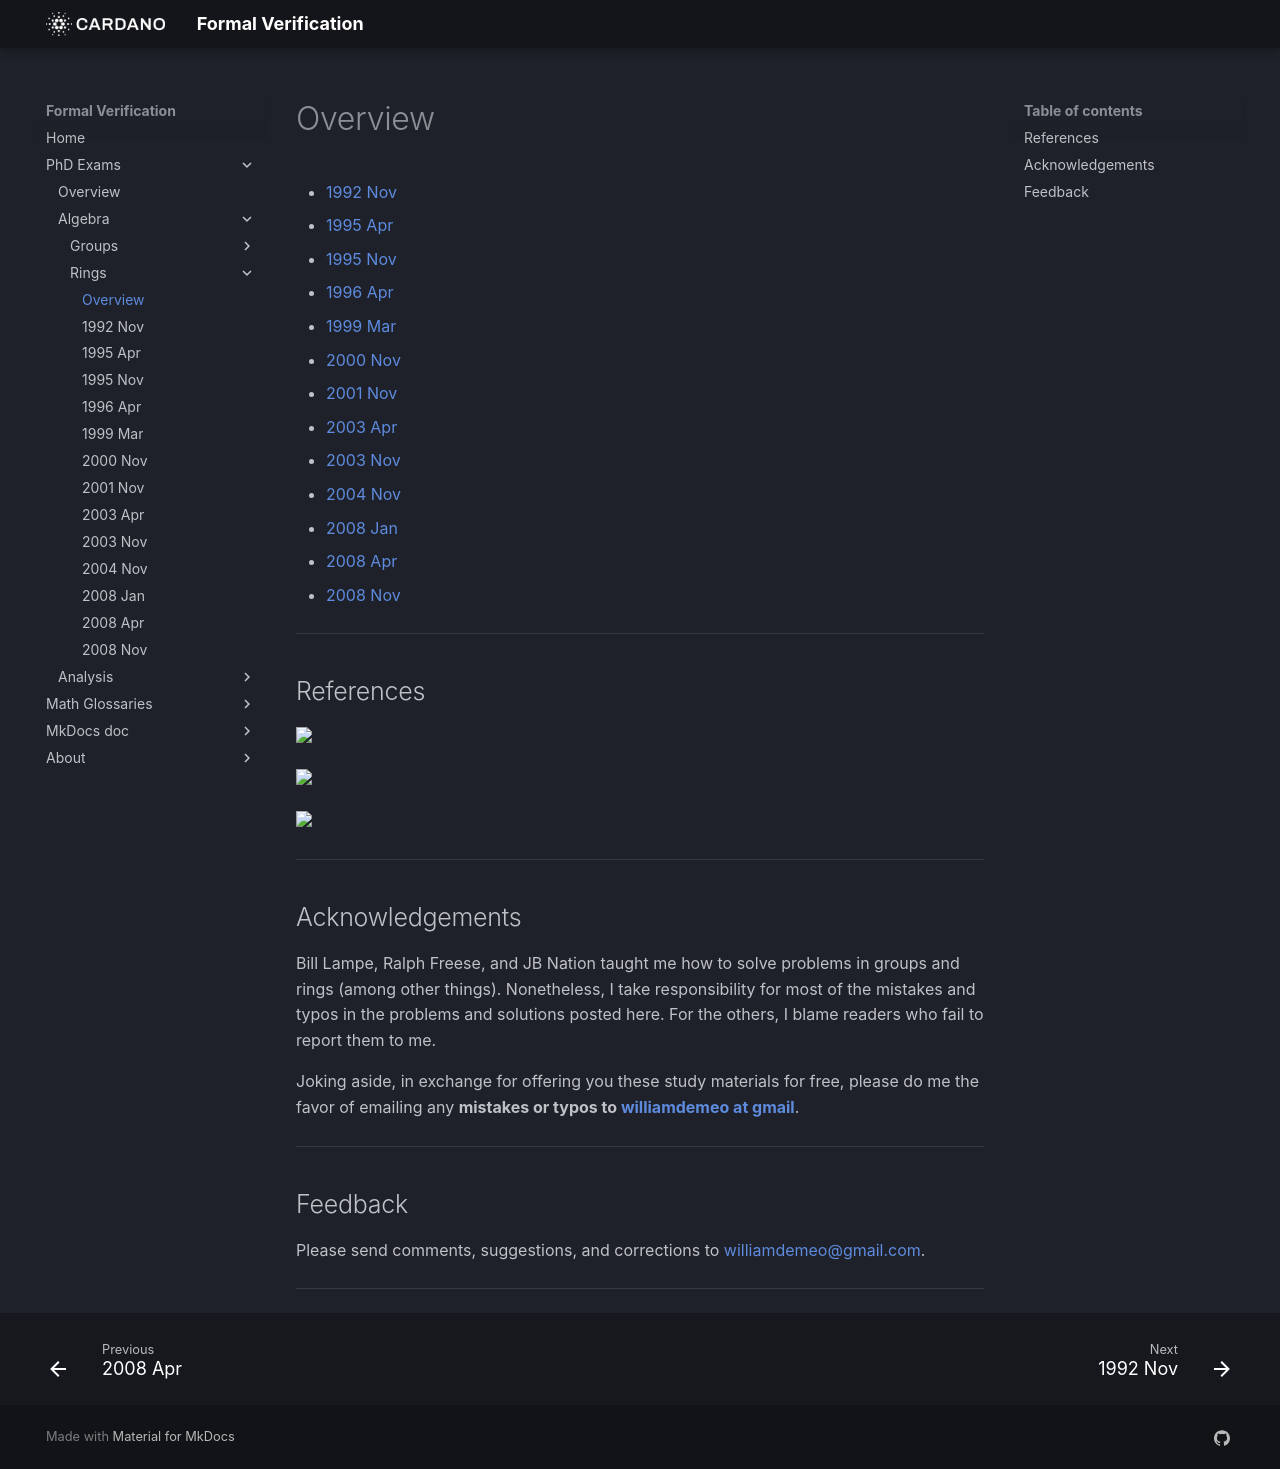

repository: formalverification/formalverification.io · page: exams/rings/index.html · generator: mkdocs

---
title: Problems in Ring Theory
date: '2009-01-01'
description: Ring theory sections of math phd exams given at University of Hawaii
  (1991--2008)
---

<!-- more -->

+ [1992 Nov](1992Nov.md)
+ [1995 Apr](1995Apr.md)
+ [1995 Nov](1995Nov.md)
+ [1996 Apr](1996Apr.md)
+ [1999 Mar](1999Mar.md)
+ [2000 Nov](2000Nov10.md)
+ [2001 Nov](2001Nov26.md)
+ [2003 Apr](2003Apr.md)
+ [2003 Nov](2003Nov.md)
+ [2004 Nov](2004Nov.md)
+ [2008 Jan](2008Jan.md) 
+ [2008 Apr](2008Apr.md)
+ [2008 Nov](2008Nov.md)

---

## References

<!-- Herstein -->
<a target="_blank"  href="https://www.amazon.com/gp/product/0471010901/ref=as_li_tl?ie=UTF8&camp=1789&creative=9325&creativeASIN=0471010901&linkCode=as2&tag=typefunc-20&linkId=3d27f964d82e8e90b660d2e30289b334"><img border="0" src="//ws-na.amazon-adsystem.com/widgets/q?_encoding=UTF8&MarketPlace=US&ASIN=0471010901&ServiceVersion=20070822&ID=AsinImage&WS=1&Format=_SL250_&tag=typefunc-20" ></a><img src="//ir-na.amazon-adsystem.com/e/ir?t=typefunc-20&l=am2&o=1&a=0471010901" width="1" height="1" border="0" alt="" style="border:none !important; margin:0px !important;" />
<!-- Hungerford -->
<a target="_blank"  href="https://www.amazon.com/gp/product/0387905189/ref=as_li_tl?ie=UTF8&camp=1789&creative=9325&creativeASIN=0387905189&linkCode=as2&tag=typefunc-20&linkId=a5c333f284cb16216d05f3ce4d10501a"><img border="0" src="//ws-na.amazon-adsystem.com/widgets/q?_encoding=UTF8&MarketPlace=US&ASIN=0387905189&ServiceVersion=20070822&ID=AsinImage&WS=1&Format=_SL250_&tag=typefunc-20" ></a><img src="//ir-na.amazon-adsystem.com/e/ir?t=typefunc-20&l=am2&o=1&a=0387905189" width="1" height="1" border="0" alt="" style="border:none !important; margin:0px !important;" />
<!-- Jacobson -->
<a target="_blank"  href="https://www.amazon.com/gp/product/0486471896/ref=as_li_tl?ie=UTF8&camp=1789&creative=9325&creativeASIN=0486471896&linkCode=as2&tag=typefunc-20&linkId=3f610f97bac4b6ecb9bb7a88dadfd4ad"><img border="0" src="//ws-na.amazon-adsystem.com/widgets/q?_encoding=UTF8&MarketPlace=US&ASIN=0486471896&ServiceVersion=20070822&ID=AsinImage&WS=1&Format=_SL250_&tag=typefunc-20" ></a><img src="//ir-na.amazon-adsystem.com/e/ir?t=typefunc-20&l=am2&o=1&a=0486471896" width="1" height="1" border="0" alt="" style="border:none !important; margin:0px !important;" />

---


## Acknowledgements

Bill Lampe, Ralph Freese, and JB Nation taught me how to solve problems in groups and rings (among other things). Nonetheless, I take responsibility for most of the mistakes and typos in the problems and solutions posted here.  For the others, I blame readers who fail to report them to me.  

Joking aside, in exchange for offering you these study materials for free, please do me the favor of emailing any **mistakes or typos to [williamdemeo at gmail](mailto:williamdemeo@gmail.com)**.

---


## Feedback 

Please send comments, suggestions, and corrections to [williamdemeo@gmail.com](mailto:williamdemeo@gmail.com).  

---


<!-- 
Solutions will appear in a separate document. 

In solving many of the problems, the wisdom and guidance of Professor William Lampe was invaluable. A number of other professors provided additional expert advice and assistance.In particular, special thanks are due to Professor Ron Brown for leading a ring theory seminar in the fall of 2009, and Professor Tom Craven for taking over this job in the spring of 2010.

Some typographical and mathematical errors surely exist. Nonetheless, we hope this document is of some value to those wishing to gain a better understanding of groups and rings and develop important problem solving skills.

It's no secret that mathematics is best learned by solving problems, and the purpose of this document is to give the reader many problems to work on.
The solutions are there to assist you in filling any gaps, and to provide cautionary notes about typical oversights and points of confusion. 
-->
